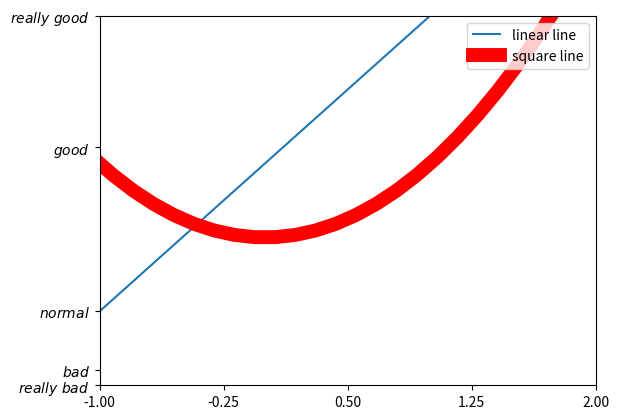

Generate this figure with matplotlib:
# -*- coding: utf-8 -*-
"""
Created on Fri Oct  9 10:29:50 2020

[redacted]
"""

import matplotlib.pyplot as plt
import numpy as np

x = np.linspace(-3, 3, 50)
y1 = 2*x + 1
y2 = x**2

plt.figure()
# set x limits
plt.xlim((-1, 2))
plt.ylim((-2, 3))

# set new sticks
new_sticks = np.linspace(-1, 2, 5)
plt.xticks(new_sticks)
# set tick labels
plt.yticks([-2, -1.8, -1, 1.22, 3],
           [r'$really\ bad$', r'$bad$', r'$normal$', r'$good$', r'$really\ good$'])

l1= plt.plot(x, y1, label='linear line')
l2= plt.plot(x, y2, 'r-', lw=10.0, label='square line')

plt.legend(loc='upper right')
# plt.legend(handles=[l1, l2], labels=['up', 'down'],  loc='best')
# the "," is very important in here l1, = plt... and l2, = plt... for this step
"""legend( handles=(line1, line2, line3),
           labels=('label1', 'label2', 'label3'),
           'upper right')
    The *loc* location codes are::
          'best' : 0,          (currently not supported for figure legends)
          'upper right'  : 1,
          'upper left'   : 2,
          'lower left'   : 3,
          'lower right'  : 4,
          'right'        : 5,
          'center left'  : 6,
          'center right' : 7,
          'lower center' : 8,
          'upper center' : 9,
          'center'       : 10,"""

plt.show()